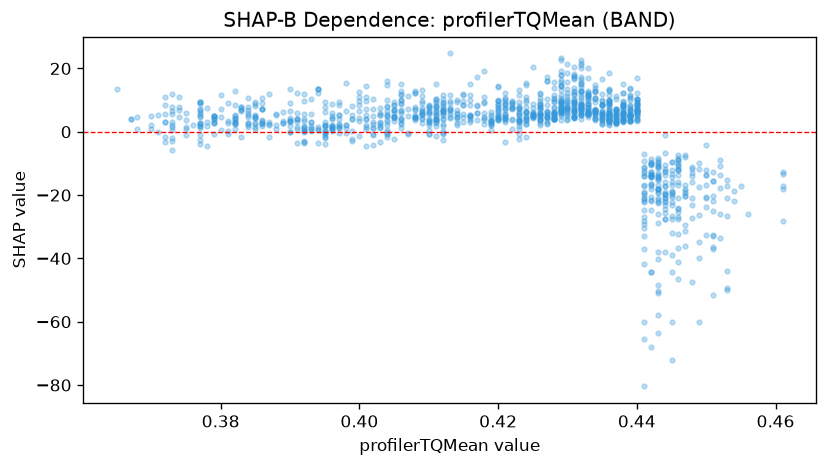

The table this chart was drawn from, first rows:
feature_value, shap_value
0.451, -15.61
0.451, -24.96
0.461, -18.03
0.461, -17.01
0.461, -28.31
0.461, -12.72
0.461, -13.45
0.456, -25.9
0.446, -11.99
0.44, 6.769
0.441, -28.35
0.444, -19.91
0.443, -16.91
0.444, -20.89
0.441, -13.92
0.441, -21.2
0.438, 4.234
0.433, 10.65
0.443, -14.97
0.446, -41.1
0.446, -24.05
0.435, 4.07
0.436, 3.033
0.436, 3.848
0.436, 4.494
0.435, 8.533
0.435, 4.887
0.437, 3.873
0.438, 8.464
0.437, 5.625
0.437, 3.107
0.437, 7.114
0.442, -10.55
0.441, -13.85
0.436, 5.121
0.433, 7.531
0.433, 6.474
0.433, 5.587
0.438, 2.963
0.436, 4.405
0.436, 5.202
0.438, 3.461
0.438, 3.456
0.438, 8.142
0.442, -13.98
0.443, -9.046
0.442, -10.12
0.442, -10.09
0.443, -11.44
0.443, -22.17
0.445, -14.36
0.445, -16.74
0.445, -26.63
0.445, -19.9
0.442, -14.25
0.448, -11.82
0.448, -12.88
0.443, -9.926
0.444, -24.53
0.445, -18.6
... 1,225 more rows
